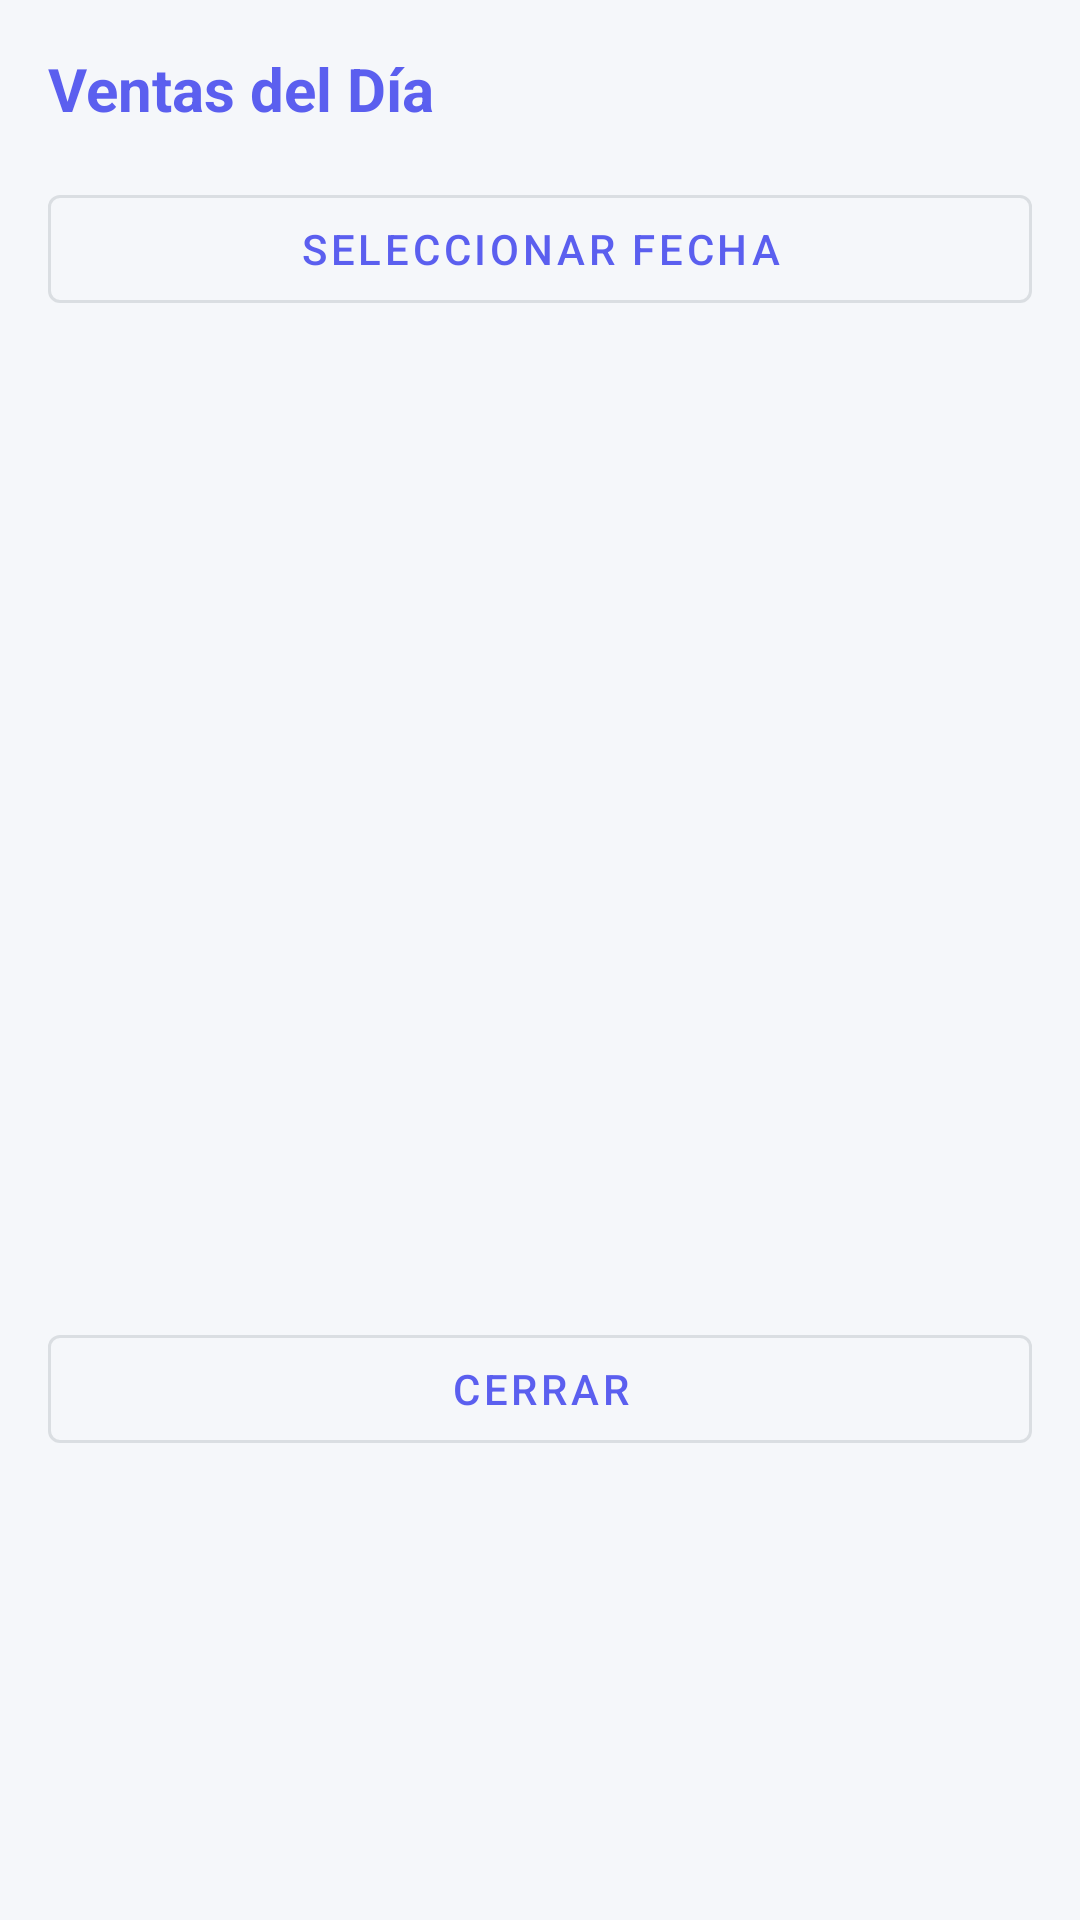

Android layout source for this screen:
<!-- AndroidManifest.xml: application theme Theme.TrailerStockApp -->
<!-- res/layout/dialog_daily_sales_list.xml -->
<?xml version="1.0" encoding="utf-8"?>
<LinearLayout xmlns:android="http://schemas.android.com/apk/res/android"
    xmlns:app="http://schemas.android.com/apk/res-auto"
    android:layout_width="match_parent"
    android:layout_height="wrap_content"
    android:orientation="vertical"
    android:padding="16dp">

    
    <TextView
        android:layout_width="wrap_content"
        android:layout_height="wrap_content"
        android:text="Ventas del Día"
        android:textSize="20sp"
        android:textStyle="bold"
        android:textColor="@color/primary"
        android:layout_marginBottom="16dp"/>

    
    <com.google.android.material.button.MaterialButton
        android:id="@+id/btn_select_date"
        android:layout_width="match_parent"
        android:layout_height="wrap_content"
        android:text="Seleccionar Fecha"
        style="@style/Widget.MaterialComponents.Button.OutlinedButton"
        android:layout_marginBottom="16dp"/>

    
    <androidx.recyclerview.widget.RecyclerView
        android:id="@+id/rv_sales"
        android:layout_width="match_parent"
        android:layout_height="300dp"
        android:layout_marginBottom="16dp"/>

    
    <TextView
        android:id="@+id/tv_no_sales"
        android:layout_width="wrap_content"
        android:layout_height="wrap_content"
        android:text="No hay ventas en esta fecha"
        android:textSize="14sp"
        android:textColor="@android:color/darker_gray"
        android:layout_gravity="center_horizontal"
        android:layout_marginBottom="16dp"
        android:visibility="gone"/>

    
    <com.google.android.material.button.MaterialButton
        android:id="@+id/btn_close"
        android:layout_width="match_parent"
        android:layout_height="wrap_content"
        android:text="Cerrar"
        style="@style/Widget.MaterialComponents.Button.OutlinedButton"/>

</LinearLayout>
<!-- resources referenced by this layout -->
<resources>
  <color name="primary">#5B5FEF</color>
  <style name="Theme.TrailerStockApp" parent="Theme.MaterialComponents.Light.NoActionBar">
          
          <item name="colorPrimary">@color/primary</item>
          <item name="colorPrimaryVariant">@color/primary_variant</item>
          <item name="colorOnPrimary">@color/white</item>
          
          
          <item name="colorSecondary">@color/secondary</item>
          <item name="colorSecondaryVariant">@color/secondary_variant</item>
          <item name="colorOnSecondary">@color/white</item>
          
          
          <item name="android:colorBackground">@color/background</item>
          <item name="colorSurface">@color/surface</item>
          <item name="colorOnSurface">@color/text_primary</item>
          
          
          <item name="colorError">@color/error</item>
          <item name="colorOnError">@color/white</item>
          
          
          <item name="android:statusBarColor">@color/primary_variant</item>
          <item name="android:windowLightStatusBar" tools:targetApi="m">false</item>
      </style>
  <color name="primary_variant">#4548C4</color>
  <color name="white">#FFFFFF</color>
  <color name="secondary">#FF6B9D</color>
  <color name="secondary_variant">#E85387</color>
  <color name="background">#F5F7FA</color>
  <color name="surface">#FFFFFF</color>
  <color name="text_primary">#1F2937</color>
  <color name="error">#F87171</color>
</resources>
